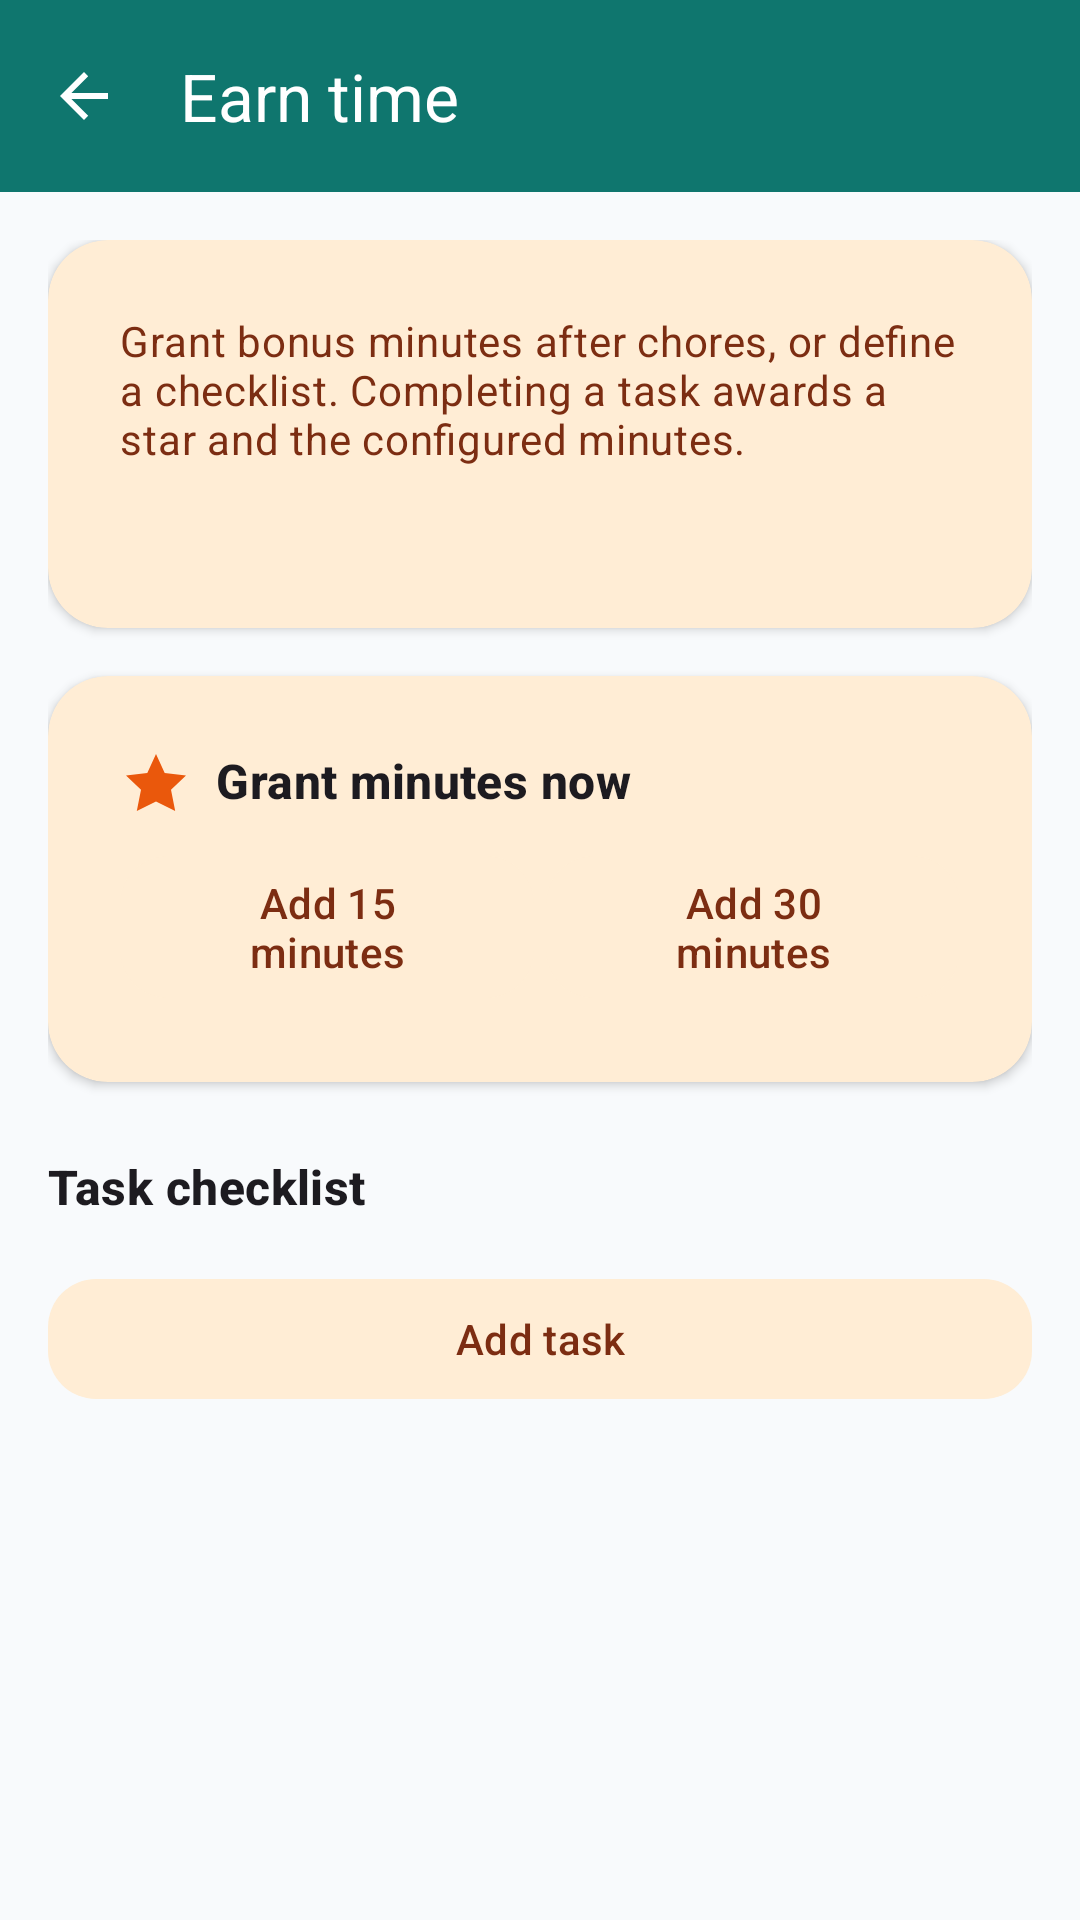

Produce the Android XML layout that renders to this screen, including the resource entries it uses.
<!-- AndroidManifest.xml: application theme AppTheme -->
<!-- res/layout/activity_earn_time.xml -->
<?xml version="1.0" encoding="utf-8"?>
<LinearLayout xmlns:android="http://schemas.android.com/apk/res/android"
    xmlns:app="http://schemas.android.com/apk/res-auto"
    xmlns:tools="http://schemas.android.com/tools"
    android:id="@+id/parentRoot"
    android:layout_width="match_parent"
    android:layout_height="match_parent"
    android:background="@color/md_background"
    android:orientation="vertical">

    <com.google.android.material.appbar.MaterialToolbar
        android:id="@+id/earnToolbar"
        style="@style/Widget.KidsHome.Toolbar"
        android:layout_width="match_parent"
        android:layout_height="?attr/actionBarSize"
        android:background="?attr/colorPrimary"
        app:navigationIcon="?attr/homeAsUpIndicator"
        app:title="@string/earn_title"
        app:titleTextColor="?attr/colorOnPrimary" />

    <androidx.core.widget.NestedScrollView
        android:layout_width="match_parent"
        android:layout_height="match_parent"
        android:clipToPadding="false"
        android:padding="@dimen/space_md">

        <LinearLayout
            android:layout_width="match_parent"
            android:layout_height="wrap_content"
            android:orientation="vertical">

            <com.google.android.material.card.MaterialCardView
                style="@style/Widget.KidsHome.Card"
                android:layout_width="match_parent"
                android:layout_height="wrap_content"
                app:cardBackgroundColor="@color/md_secondary_container"
                app:cardElevation="@dimen/card_elevation">

                <LinearLayout
                    android:layout_width="match_parent"
                    android:layout_height="wrap_content"
                    android:orientation="vertical"
                    android:padding="@dimen/space_sm">

                    <TextView
                        android:layout_width="match_parent"
                        android:layout_height="wrap_content"
                        android:text="@string/earn_help"
                        android:textAppearance="@style/TextAppearance.KidsHome.Body"
                        android:textColor="?attr/colorOnSecondaryContainer" />

                    <TextView
                        android:id="@+id/earnStarsSummary"
                        android:layout_width="match_parent"
                        android:layout_height="wrap_content"
                        android:layout_marginTop="@dimen/space_sm"
                        android:textAppearance="@style/TextAppearance.KidsHome.Section"
                        android:textColor="@color/star_gold"
                        tools:text="★ 5 stars total · 1 today" />
                </LinearLayout>
            </com.google.android.material.card.MaterialCardView>

            <com.google.android.material.card.MaterialCardView
                style="@style/Widget.KidsHome.Card"
                android:layout_width="match_parent"
                android:layout_height="wrap_content"
                android:layout_marginTop="@dimen/space_md"
                app:cardBackgroundColor="@color/kid_tile_pastel_6"
                app:cardElevation="@dimen/card_elevation">

                <LinearLayout
                    android:layout_width="match_parent"
                    android:layout_height="wrap_content"
                    android:orientation="vertical"
                    android:padding="@dimen/space_sm">

                    <TextView
                        android:layout_width="match_parent"
                        android:layout_height="wrap_content"
                        android:drawablePadding="@dimen/space_sm"
                        android:text="@string/earn_grant_now"
                        android:textAppearance="@style/TextAppearance.KidsHome.Section"
                        app:drawableStartCompat="@drawable/ic_section_stars" />

                    <LinearLayout
                        android:layout_width="match_parent"
                        android:layout_height="wrap_content"
                        android:layout_marginTop="@dimen/space_sm"
                        android:orientation="horizontal">

                        <com.google.android.material.button.MaterialButton
                            android:id="@+id/earnGrant15"
                            style="@style/Widget.KidsHome.Button.Tonal"
                            android:layout_width="0dp"
                            android:layout_height="wrap_content"
                            android:layout_marginEnd="@dimen/space_xs"
                            android:layout_weight="1"
                            android:text="@string/screen_time_bonus_15" />

                        <com.google.android.material.button.MaterialButton
                            android:id="@+id/earnGrant30"
                            style="@style/Widget.KidsHome.Button.Tonal"
                            android:layout_width="0dp"
                            android:layout_height="wrap_content"
                            android:layout_weight="1"
                            android:text="@string/screen_time_bonus_30" />
                    </LinearLayout>
                </LinearLayout>
            </com.google.android.material.card.MaterialCardView>

            <TextView
                android:layout_width="match_parent"
                android:layout_height="wrap_content"
                android:layout_marginTop="@dimen/space_lg"
                android:text="@string/earn_tasks_section"
                android:textAppearance="@style/TextAppearance.KidsHome.Section" />

            <LinearLayout
                android:id="@+id/earnTasksList"
                android:layout_width="match_parent"
                android:layout_height="wrap_content"
                android:layout_marginTop="@dimen/space_sm"
                android:orientation="vertical" />

            <com.google.android.material.button.MaterialButton
                android:id="@+id/earnAddTask"
                style="@style/Widget.KidsHome.Button.Tonal"
                android:layout_width="match_parent"
                android:layout_height="wrap_content"
                android:layout_marginTop="@dimen/space_sm"
                android:text="@string/earn_add_task" />
        </LinearLayout>
    </androidx.core.widget.NestedScrollView>
</LinearLayout>
<!-- resources referenced by this layout -->
<resources>
  <color name="kid_tile_pastel_6">#FFEDD5</color>
  <color name="md_background">#F8FAFC</color>
  <color name="md_secondary_container">#FFEDD5</color>
  <color name="star_gold">#F59E0B</color>
  <dimen name="card_elevation">2dp</dimen>
  <dimen name="space_lg">24dp</dimen>
  <dimen name="space_md">16dp</dimen>
  <dimen name="space_sm">8dp</dimen>
  <dimen name="space_xs">4dp</dimen>
  <string name="earn_add_task">Add task</string>
  <string name="earn_grant_now">Grant minutes now</string>
  <string name="earn_help">Grant bonus minutes after chores, or define a checklist. Completing a task awards a star and the configured minutes.</string>
  <string name="earn_tasks_section">Task checklist</string>
  <string name="earn_title">Earn time</string>
  <string name="screen_time_bonus_15">Add 15 minutes</string>
  <string name="screen_time_bonus_30">Add 30 minutes</string>
  <style name="TextAppearance.KidsHome.Body" parent="TextAppearance.Material3.BodyMedium" />
  <style name="TextAppearance.KidsHome.Section" parent="TextAppearance.Material3.TitleMedium">
          <item name="android:textStyle">bold</item>
      </style>
  <style name="Widget.KidsHome.Button.Tonal" parent="Widget.Material3.Button.TonalButton">
          <item name="cornerRadius">@dimen/corner_md</item>
          <item name="android:minHeight">@dimen/touch_min</item>
      </style>
  <style name="Widget.KidsHome.Card" parent="Widget.Material3.CardView.Elevated">
          <item name="cardCornerRadius">@dimen/section_card_radius</item>
          <item name="cardElevation">@dimen/card_elevation</item>
          <item name="contentPadding">@dimen/space_md</item>
      </style>
  <style name="AppTheme" parent="Theme.KidsHome" />
  <dimen name="corner_md">16dp</dimen>
  <dimen name="touch_min">48dp</dimen>
  <dimen name="section_card_radius">20dp</dimen>
  <color name="system_bar_dark">#0F172A</color>
  <color name="md_primary">#0F766E</color>
  <color name="md_on_primary">#FFFFFF</color>
  <color name="md_primary_container">#CCFBF1</color>
  <color name="md_on_primary_container">#134E4A</color>
  <color name="md_secondary">#EA580C</color>
  <color name="md_on_secondary">#FFFFFF</color>
  <color name="md_on_secondary_container">#7C2D12</color>
  <color name="md_tertiary">#0284C7</color>
  <color name="md_on_tertiary">#FFFFFF</color>
  <color name="md_tertiary_container">#E0F2FE</color>
  <color name="md_on_tertiary_container">#0C4A6E</color>
  <color name="md_error">#DC2626</color>
  <color name="md_on_error">#FFFFFF</color>
  <color name="md_error_container">#FEE2E2</color>
  <color name="md_on_error_container">#7F1D1D</color>
  <color name="md_on_background">#0F172A</color>
  <color name="md_surface">#FFFFFF</color>
  <color name="md_on_surface">#0F172A</color>
  <color name="md_surface_variant">#E2E8F0</color>
  <color name="md_on_surface_variant">#475569</color>
  <color name="md_outline">#94A3B8</color>
  <color name="md_outline_variant">#CBD5E1</color>
  <style name="Shape.KidsHome.Small" parent="ShapeAppearance.Material3.SmallComponent">
          <item name="cornerFamily">rounded</item>
          <item name="cornerSize">@dimen/corner_sm</item>
      </style>
  <style name="Shape.KidsHome.Medium" parent="ShapeAppearance.Material3.MediumComponent">
          <item name="cornerFamily">rounded</item>
          <item name="cornerSize">@dimen/corner_md</item>
      </style>
  <style name="Shape.KidsHome.Large" parent="ShapeAppearance.Material3.LargeComponent">
          <item name="cornerFamily">rounded</item>
          <item name="cornerSize">@dimen/corner_lg</item>
      </style>
  <style name="Widget.KidsHome.Button" parent="Widget.Material3.Button">
          <item name="cornerRadius">@dimen/corner_md</item>
          <item name="android:minHeight">@dimen/touch_min</item>
      </style>
  <dimen name="corner_sm">8dp</dimen>
  <dimen name="corner_lg">24dp</dimen>
</resources>
